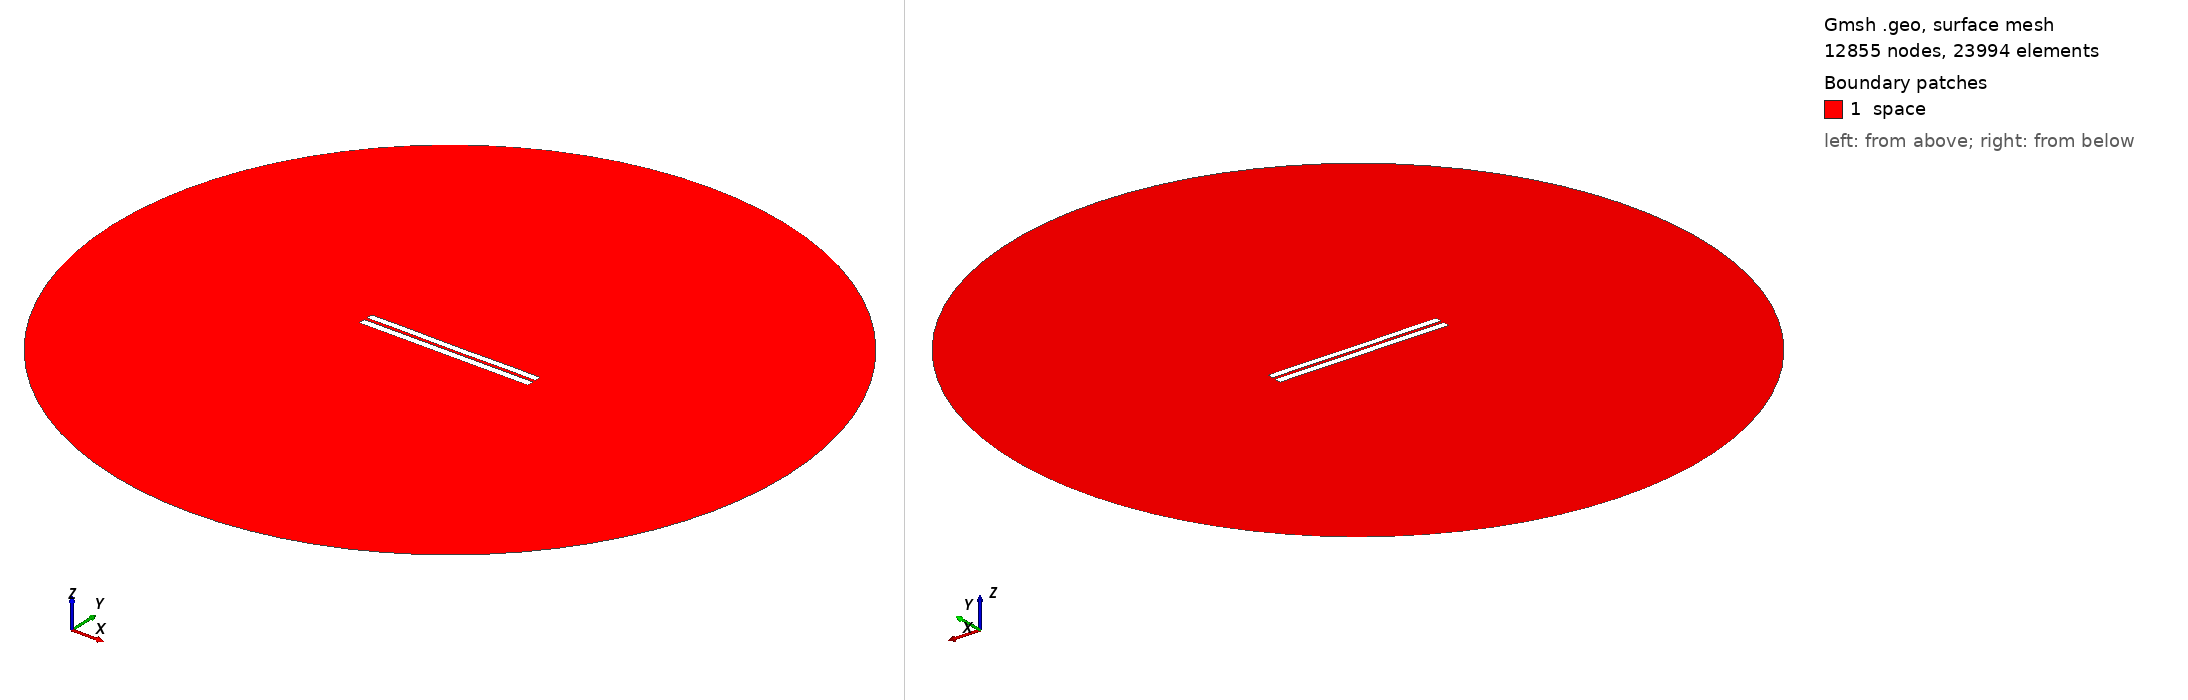

Gmsh geometry script, surface-meshed: 12855 nodes, 23994 surface elements. Boundary patches (legend numbers): 1 space. Left view from above one corner, right view from below the opposite corner. Legend entries are the model's physical surfaces. The drawing asked Gmsh for element sizes between 1% and 20% of the model's largest extent; the script's own settings can give other sizes.

=== 3914.geo (drawn) ===
//---------------------------------------
// Geometry kernel
//---------------------------------------

SetFactory("OpenCASCADE");



//---------------------------------------
// Parameters of the geometry
//---------------------------------------

// Overetch of the upper plate
overetch = 0.125;

// Distance between the plates
distance = 1.75;

// Discretization over the x axis (for the deformation)
nx = 50; 

// Length of the plate
L = 100 - overetch; 

// Number of modes
n = 4; 

// 1st mode coefficient
coeff(1) = -0.075;
beta(1) = 0.596864 * 3.1415926535 / L;

// 2nd mode coefficient
coeff(2) = -0.075;
beta(2) = 1.49418 * 3.1415926535 / L;

// 3rd mode coefficient
coeff(3) = 0.0;
beta(3) = 2.50025 * 3.1415926535 / L;

// 4th mode coefficient
coeff(4) = 0.07499999999999998;
beta(4) = 3.49999 * 3.1415926535 / L;



//---------------------------------------
// Upper plate (deformed rectangle)
//---------------------------------------

// Coordiantes of the upper plate
xmin = -50;
xmax = 50 - overetch;

// Height of the upper plate
yheight = 4 - 2 * overetch;

// Indexes of the points
UpperID[] = {};
LowerID[] = {};
LeftID[] = {};
RightID[] = {};

// Point index
p = 1;

// Horizontal edges
For i In {1:nx}
    x = xmin + (i-1)*(xmax - xmin)/(nx-1);

    y_bottom = distance / 2 + overetch;
    For j In {1:n}
        C = (Cosh(beta(j)*L) + Cos(beta(j)*L)) / (Sinh(beta(j)*L) + Sin(beta(j)*L));
        y_bottom  = y_bottom + coeff(j) * (Cosh(beta(j)*(x+50)) - Cos(beta(j)*(x+50)) - C * (Sinh(beta(j)*(x+50)) - Sin(beta(j)*(x+50))));
    EndFor

    y_top = y_bottom + yheight;

    Point(p) = {x, y_top, 0, 1.0};
    UpperID[i] = p;
    p = p + 1;

    Point(p) = {x, y_bottom, 0, 1.0};
    LowerID[i] = p;
    p = p + 1;
EndFor

// Create point lists
UpperPts[] = {}; LowerPts[] = {};
For i In {1:nx}
  UpperPts[] += {UpperID[i]};
  LowerPts[] += {LowerID[i]};
EndFor

// Build splines
Spline(1) = {UpperPts[]};
Spline(2) = {LowerPts[]};
Line(3) = {LowerPts[nx-1], UpperPts[nx-1]};
Line(4) = {LowerPts[0], UpperPts[0]};

// Build the plane surface
Curve Loop(1) = {2, 3, -1, -4};
Plane Surface(1) = {1};



//---------------------------------------
// Lower plate (rectangle)
//---------------------------------------

// Vertices
Point(1001) = {-50, -1, 0, 1.0};
Point(1002) = { 50, -1, 0, 1.0};
Point(1003) = { 50,  -5, 0, 1.0};
Point(1004) = {-50,  -5, 0, 1.0};

// Edges
Line(5) = {1001, 1002};
Line(6) = {1002, 1003};
Line(7) = {1003, 1004};
Line(8) = {1004, 1001};

// Plane surface
Line Loop(2) = {5, 6, 7, 8};
Plane Surface(2) = {2}; 



//---------------------------------------
// Outer (fictious) boundary
//---------------------------------------

// Points
Point(1005) = {0, 0, 0};       // Center
Point(1006) = {200, 0, 0};     // Start point
Point(1007) = {0, 200, 0};     // 90 degrees
Point(1008) = {-200, 0, 0};    // 180 degrees
Point(1009) = {0, -200, 0};    // 270 degrees

// Circle arcs (each needs start, center, end)
Circle(9) = {1006, 1005, 1007};
Circle(10) = {1007, 1005, 1008};
Circle(11) = {1008, 1005, 1009};
Circle(12) = {1009, 1005, 1006};

// Plane surface for the entire domain
Curve Loop(3) = {9, 10, 11, 12};
Surface(3) = {3};

// Subtract the plates from the whole domain to obtain the actual domain where we want to solve the equations
BooleanDifference{ Surface{3}; Delete; }{ Surface{1}; Surface{2}; Delete; }




//---------------------------------------
// Transfinite Lines/Curves
//---------------------------------------

// Set the number of points on the boundaries
r = 7;

// Plates
Transfinite Curve {1, 2} = 50*r Using Progression 1;
Transfinite Curve {3, 4} = 2*r Using Progression 1;
Transfinite Line {5, 7} = 50*r Using Progression 1;
Transfinite Line {6, 8} = 2*r Using Progression 1;

// Outer boundary
Transfinite Line {9, 10, 11, 12} = 20 Using Progression 1;



//---------------------------------------
// Physical groups
//---------------------------------------                

// Physical curves (boundaries)
Physical Line("force_segment", 10) = {2};
Physical Line("upper_plate", 11) = {1, 3, 4};
Physical Line("lower_plate", 12) = {5, 6, 7, 8};
Physical Line("boundary", 20) = {9, 10, 11, 12};

// Physical Surfaces
Physical Surface("space", 30) = {3};



//---------------------------------------
// 6. Generate the Mesh
//---------------------------------------

// 2D mesh generation
Mesh 2;
